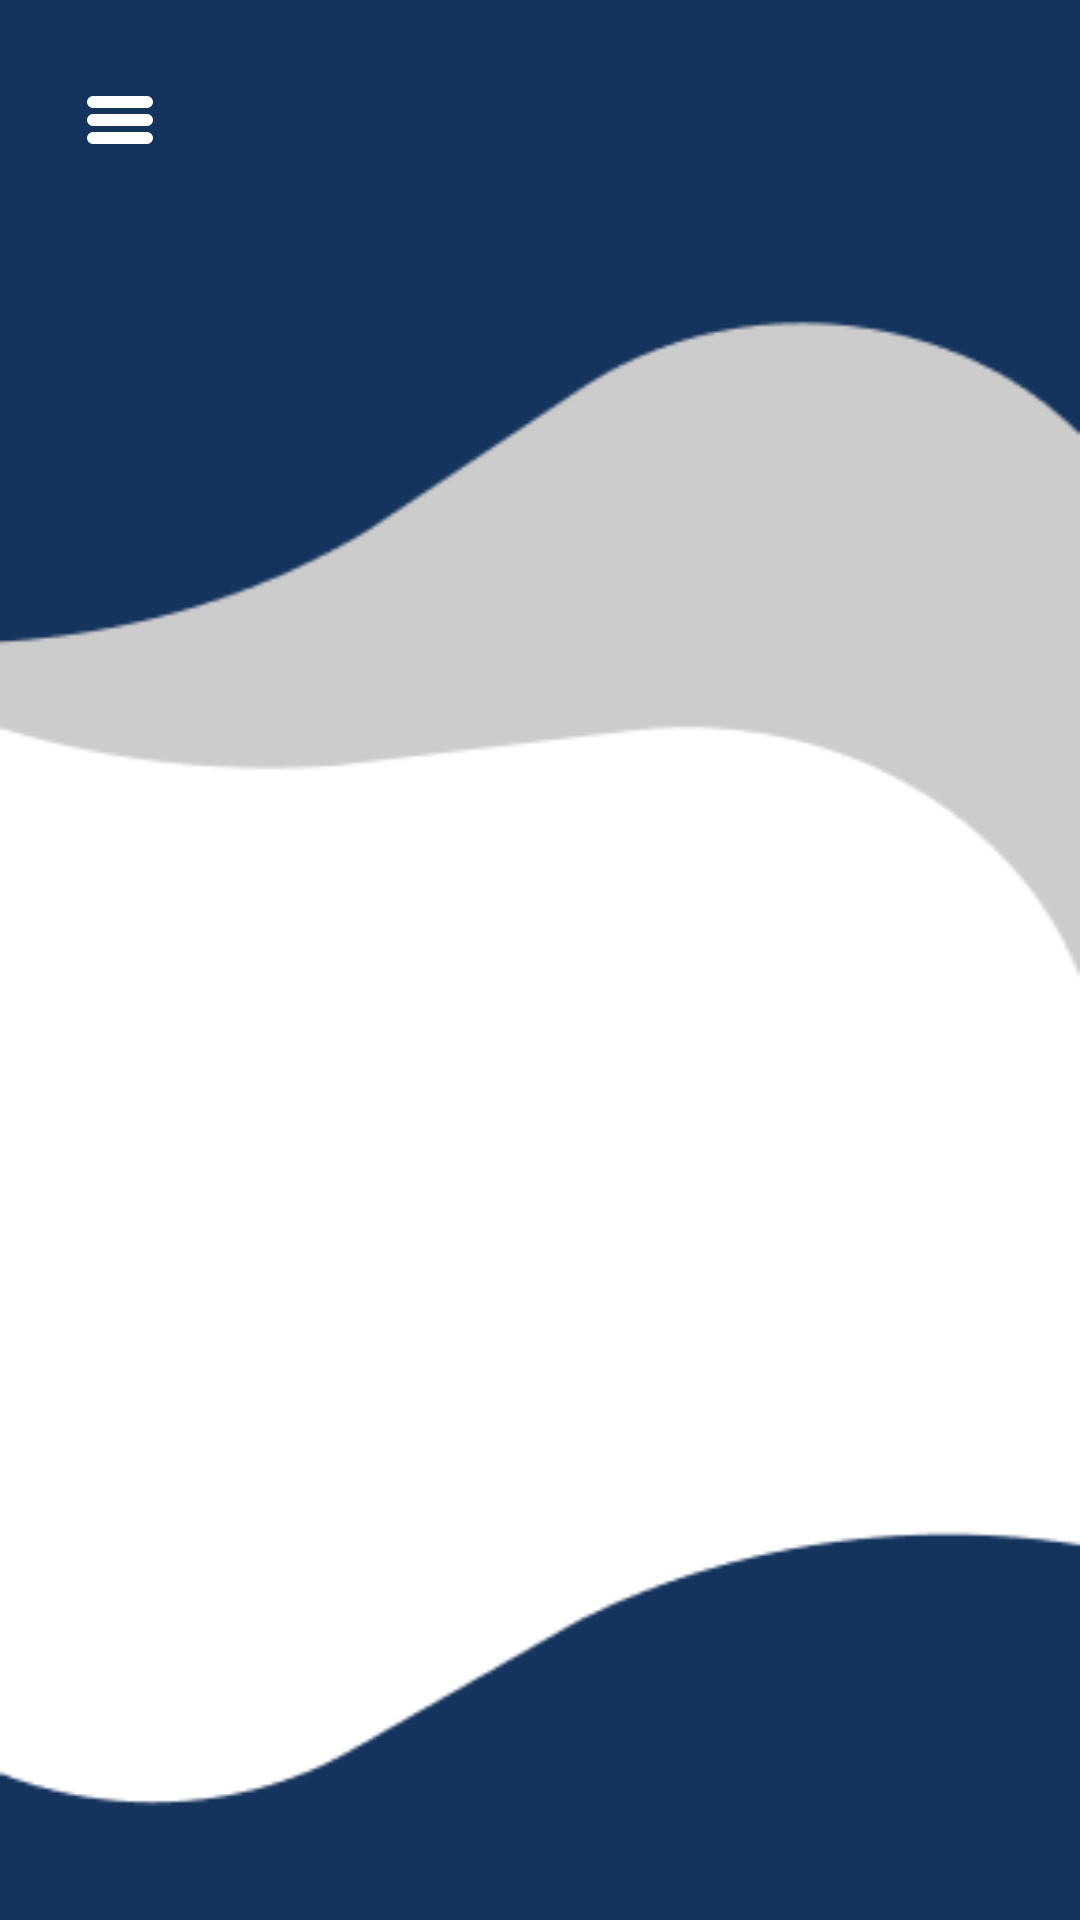

Layout XML and referenced resources for this Android screen:
<!-- AndroidManifest.xml: application theme Theme.ClassroomScheduleManagementApp -->
<!-- res/layout/lecturer_activity_main.xml -->
<?xml version="1.0" encoding="utf-8"?>
<androidx.drawerlayout.widget.DrawerLayout
    xmlns:android="http://schemas.android.com/apk/res/android"
    xmlns:app="http://schemas.android.com/apk/res-auto"
    xmlns:tools="http://schemas.android.com/tools"
    android:id="@+id/drawer_layout"
    android:layout_width="match_parent"
    android:layout_height="match_parent"
    tools:openDrawer="start"
    android:background="@drawable/main_background"
    android:fitsSystemWindows="true">

    <androidx.constraintlayout.widget.ConstraintLayout
        android:layout_width="match_parent"
        android:layout_height="match_parent">

        <ImageButton
            android:id="@+id/btn_menu"
            android:layout_width="48dp"
            android:layout_height="48dp"
            android:src="@drawable/ic_menu"
            android:contentDescription="Lecturer Menu"
            android:layout_marginStart="16dp"
            android:layout_marginTop="16dp"
            app:layout_constraintStart_toStartOf="parent"
            app:layout_constraintTop_toTopOf="parent"
            android:background="?attr/selectableItemBackgroundBorderless"
            app:tint="@android:color/white" />

        <androidx.fragment.app.FragmentContainerView
            android:id="@+id/fragment_container"
            android:layout_width="0dp"
            android:layout_height="0dp"
            app:layout_constraintTop_toBottomOf="@id/btn_menu"
            app:layout_constraintBottom_toBottomOf="parent"
            app:layout_constraintStart_toStartOf="parent"
            app:layout_constraintEnd_toEndOf="parent" />

    </androidx.constraintlayout.widget.ConstraintLayout>

    <com.google.android.material.navigation.NavigationView
        android:id="@+id/navigation_view"
        android:layout_width="wrap_content"
        android:layout_height="match_parent"
        android:layout_gravity="start"
        android:fitsSystemWindows="true"
        app:headerLayout="@layout/nav_header_main"
        app:menu="@menu/lecturer_main_drawer" />
</androidx.drawerlayout.widget.DrawerLayout>
<!-- res/layout/nav_header_main.xml (included above) -->
<?xml version="1.0" encoding="utf-8"?>
<LinearLayout
    xmlns:android="http://schemas.android.com/apk/res/android"
    xmlns:tools="http://schemas.android.com/tools"
    android:layout_width="match_parent"
    android:layout_height="wrap_content"
    android:background="#14345E"
    android:orientation="vertical"
    android:padding="16dp"
    >

    <LinearLayout
        android:layout_width="match_parent"
        android:layout_height="wrap_content"
        android:orientation="horizontal"
        android:padding="16dp"
        android:gravity="center_vertical">

        <ImageView
            android:id="@+id/iv_avatar"
            android:layout_width="60dp"
            android:layout_height="60dp"
            android:contentDescription="Avatar"
            android:src="@drawable/ic_menu_camera"
            android:background="@android:color/white"
            android:padding="2dp"/>

        <LinearLayout
            android:layout_width="match_parent"
            android:layout_height="wrap_content"
            android:orientation="vertical"
            android:layout_marginStart="16dp">

            <TextView
                android:id="@+id/text_user_name"
                android:layout_width="wrap_content"
                android:layout_height="wrap_content"
                tools:text="User Name"
                android:textColor="@android:color/white"
                android:textSize="18sp"
                android:textStyle="bold" />

            <TextView
                android:id="@+id/tv_user_id"
                android:layout_width="wrap_content"
                android:layout_height="wrap_content"
                tools:text="ID: 123456"
                android:textColor="#DDDDDD"
                android:textSize="14sp"
                android:layout_marginTop="2dp"/>

            <TextView
                android:id="@+id/tv_user_major"
                android:layout_width="wrap_content"
                android:layout_height="wrap_content"
                tools:text="Major: IT"
                android:textColor="#DDDDDD"
                android:textSize="14sp"
                android:layout_marginTop="2dp"/>

        </LinearLayout>
    </LinearLayout>
</LinearLayout>
<!-- resources referenced by this layout -->
<resources>
  <!-- drawable ic_menu (drawable) -->
  <vector xmlns:android="http://schemas.android.com/apk/res/android"
      android:width="24dp"
      android:height="24dp"
      android:viewportWidth="24"
      android:viewportHeight="24">
  
      <path
          android:fillColor="#00000000"
          android:strokeColor="#FF000000"
          android:strokeWidth="4"
          android:strokeLineCap="round"
          android:pathData="M3,6 L21,6 M3,12 L21,12 M3,18 L21,18" />
  </vector>
  <!-- drawable main_background: png bitmap (drawable, 4576 bytes) -->
  <style name="Theme.ClassroomScheduleManagementApp" parent="Base.Theme.ClassroomScheduleManagementApp" />
  <style name="Base.Theme.ClassroomScheduleManagementApp" parent="Theme.Material3.DayNight.NoActionBar">
          
          
      </style>
</resources>
